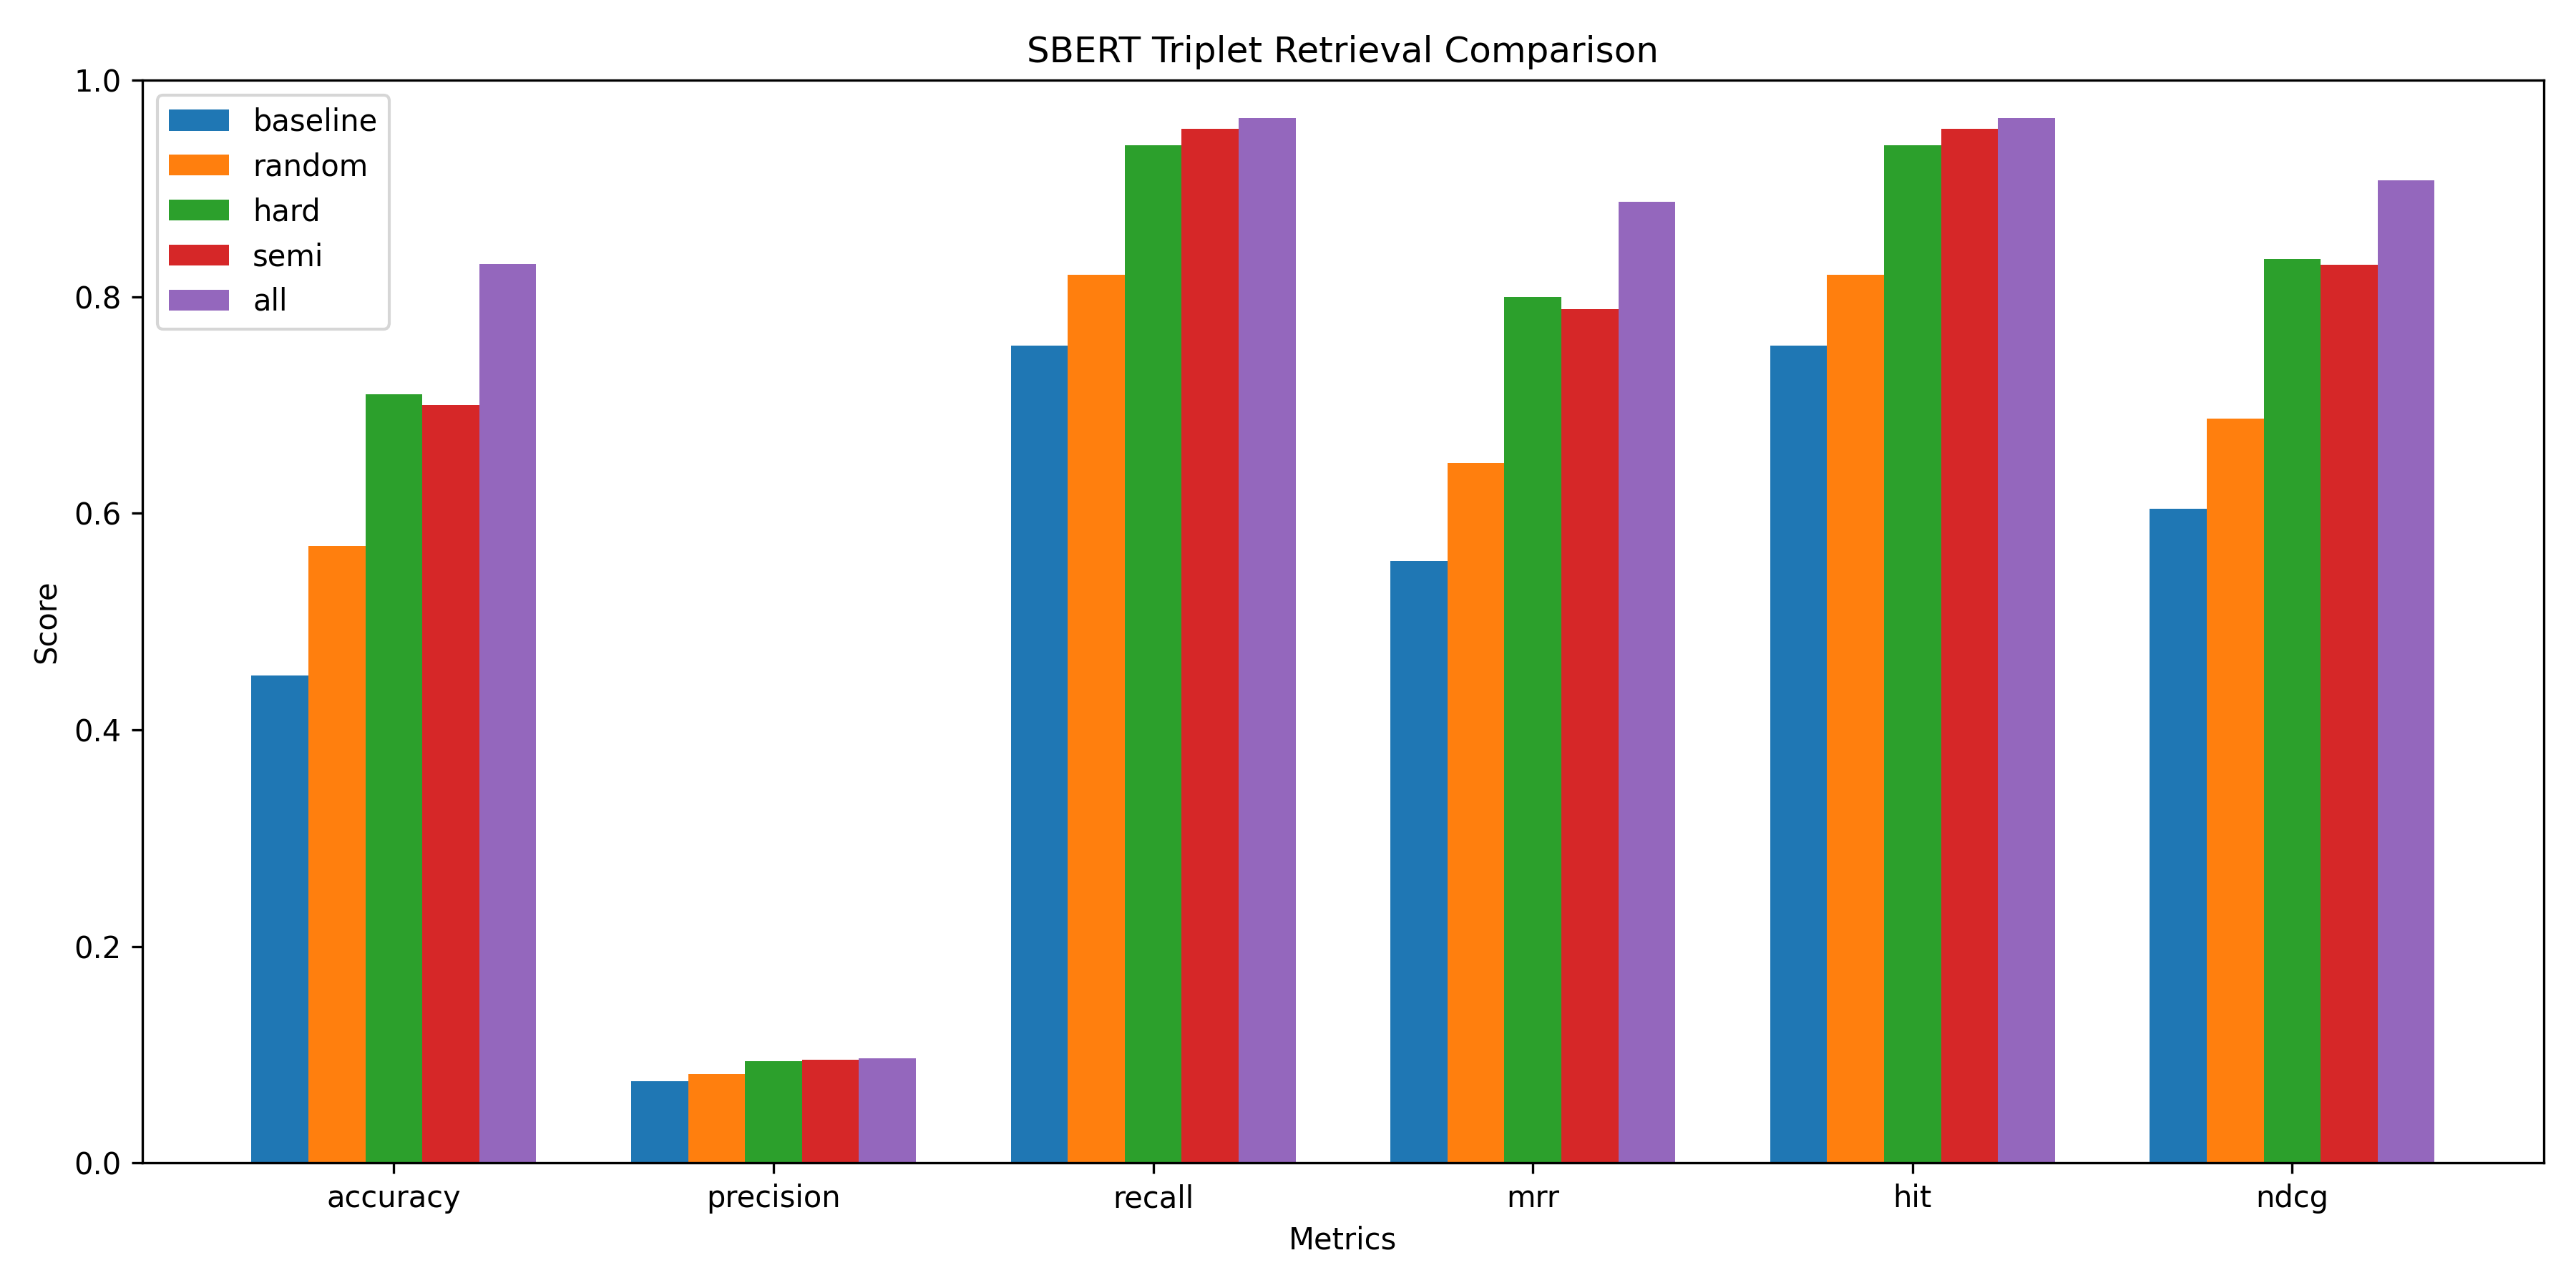

The file beside this chart, header and first rows:
Model, Precision@k, Recall@k, MRR, Hit@k, nDCG@k
SBERT Baseline, 0.0755, 0.755, 0.5556, 0.755, 0.604
SBERT Triplet, 0.078, 0.78, 0.5685, 0.78, 0.6197
